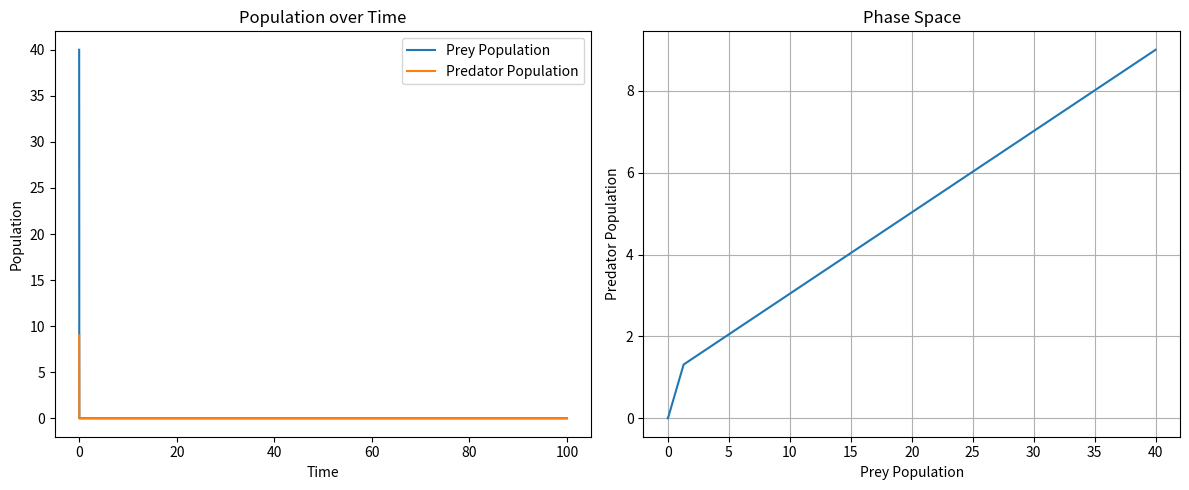

Here is the Python script that generated this plot:
# Description: Implementing the Milstein Method for SDEs

import numpy as np
import matplotlib.pyplot as plt

# Parameters
alpha = 1.0  # Prey birth rate
beta = 0.1  # Predation rate
gamma = 1.5  # Predator death rate
delta = 0.075  # Predator reproduction rate

# Noise intensities
sigma_x = 0.2  # Noise intensity for prey
sigma_y = 0.2  # Noise intensity for predator

# Initial conditions
x0 = 40  # Initial prey population
y0 = 9  # Initial predator population

# Time setting
t0 = 0
t_end = 100
dt = 0.01  # Time step size
t_points = np.arange(t0, t_end, dt)

# Initialize arrays
x = np.zeros(len(t_points))
y = np.zeros(len(t_points))
x[0] = x0
y[0] = y0


# Define derivative functions
def first_derivatives(x, y):
    dx1 = alpha * x - beta * x * y
    dy1 = delta * x * y - gamma * y
    return dx1, dy1


def second_derivatives(x, y, dx1, dy1):
    dx2 = alpha * dx1 - beta * (dx1 * y + x * dy1)
    dy2 = delta * (dx1 * y + x * dy1) - gamma * dy1
    return dx2, dy2


def third_derivatives(x, y, dx1, dy1, dx2, dy2):
    dx3 = alpha * dx2 - beta * (dx2 * y + 2 * dx1 * dy1 + x * dx2)
    dy3 = delta * (dx2 * y + 2 * dx1 * dy1 + x * dy2) - gamma * dy2
    return dx3, dy3


def fourth_derivatives(x, y, dx1, dy1, dx2, dy2, dx3, dy3):
    dx4 = alpha * dx3 - beta * (dx3 * y + 3 * dx2 * dy1 + 3 * dx1 * dy2 + x * dy3)
    dy4 = delta * (dx3 * y + 3 * dx2 * dy1 + 3 * dx1 * dy2 + x * dx3) - gamma * dy3
    return dx4, dy4


# Taylor series method of order 4
for i in range(len(t_points) - 1):
    # Current values
    xi = x[i]
    yi = y[i]

    # Generate independent Wiener increments
    dW_x = np.random.normal(0.0, np.sqrt(dt))
    dW_y = np.random.normal(0.0, np.sqrt(dt))

    # First derivatives
    dx1, dy1 = first_derivatives(xi, yi)

    # Second derivatives
    dx2, dy2 = second_derivatives(xi, yi, dx1, dy1)

    # Third derivatives
    dx3, dy3 = third_derivatives(xi, yi, dx1, dy1, dx2, dy2)

    # Fourth derivatives
    dx4, dy4 = fourth_derivatives(xi, yi, dx1, dy1, dx2, dy2, dx3, dy3)

    # Calculate the deterministic parts using Taylor series up to fourth order
    # dx_det = xi + dx1 * dt + (dx2 * dt**2) / 2 + (dx3 * dt**3) / 6 + (dx4 * dt**4) / 24
    # dy_det = yi + dy1 * dt + (dy2 * dt**2) / 2 + (dy3 * dt**3) / 6 + (dx4 * dt**4) / 24
    dx_det = (alpha * xi - beta * xi * yi) * dt
    dy_det = (delta * xi * yi - gamma * yi) * dt

    # Diffusion function
    g_x = sigma_x * xi
    g_y = sigma_y * yi

    # Derivatives of diffusion functions
    dg_x_dt = sigma_x
    dg_y_dt = sigma_y

    # Milstein correction terms
    dx_milstein = g_x * dW_x + 0.5 * g_x * dg_x_dt * (dW_x**2 - dt)
    dy_milstein = g_y * dW_y + 0.5 * g_y * dg_y_dt * (dW_y**2 - dt)

    # Calculate the stochastic parts
    # dx_stoch = sigma_x * xi * np.random.normal(0.0, np.sqrt(dt))
    # dy_stoch = sigma_y * xi * np.random.normal(0.0, np.sqrt(dt))

    # Update populations
    x[i + 1] = xi * dx_det + dx_milstein
    y[i + 1] = yi * dy_det + dy_milstein

    # Ensure populations remain non-negative
    x[i + 1] = max(x[i + 1], 0)
    y[i + 1] = max(y[i + 1], 0)

# Plotting
plt.figure(figsize=(12, 5))

# Time series plot
plt.subplot(1, 2, 1)
plt.plot(t_points, x, label="Prey Population")
plt.plot(t_points, y, label="Predator Population")
plt.xlabel("Time")
plt.ylabel("Population")
plt.title("Population over Time")
plt.legend()

# Phase space plot
plt.subplot(1, 2, 2)
plt.plot(x, y)
plt.xlabel("Prey Population")
plt.ylabel("Predator Population")
plt.title("Phase Space")
plt.grid()

plt.tight_layout()
plt.show()
